Run: headless pygame with SDL's dummy video driver; simulated clock (each Clock.tick advances the game by its frame time, no real sleeping); random seed 0; keys injected as events and as key.get_pressed() state; no mouse input.
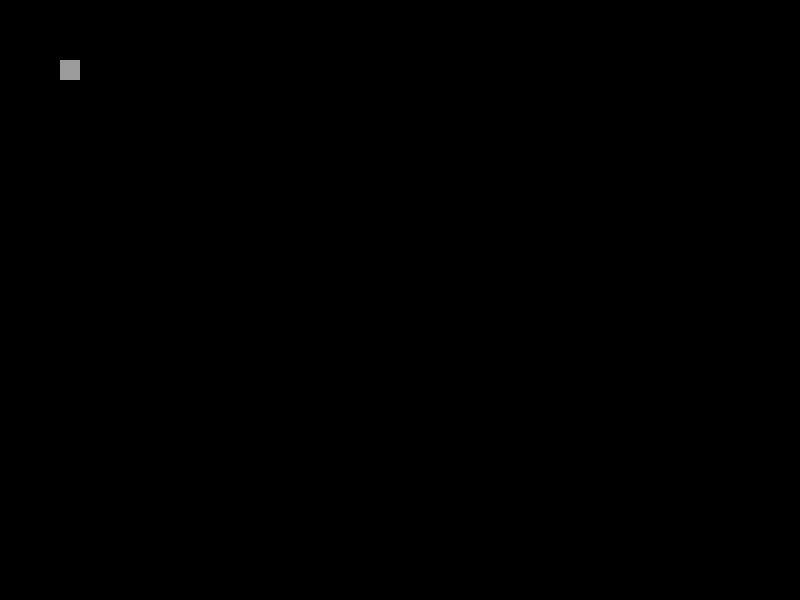
Frame 1 of 4 · flips 1–60 · no input
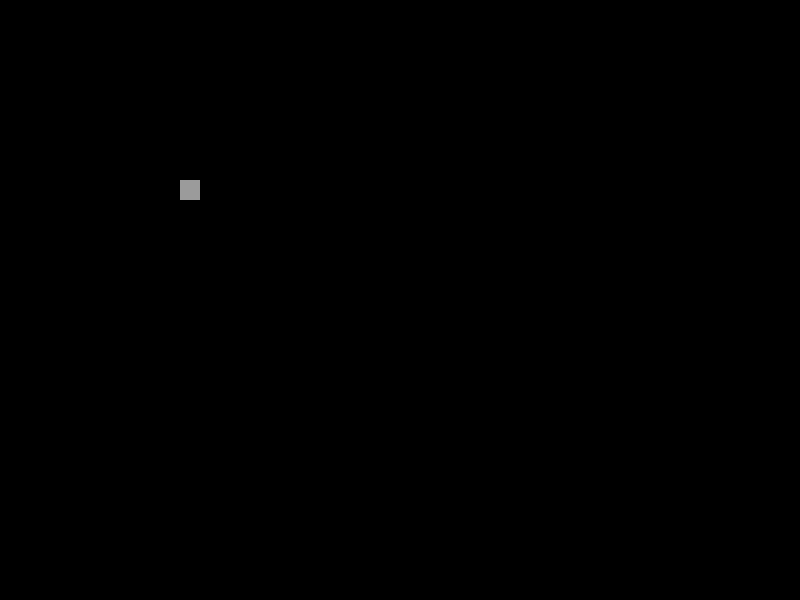
Frame 2 of 4 · flips 61–180 · tapped SPACE, RETURN · held RIGHT (→), D
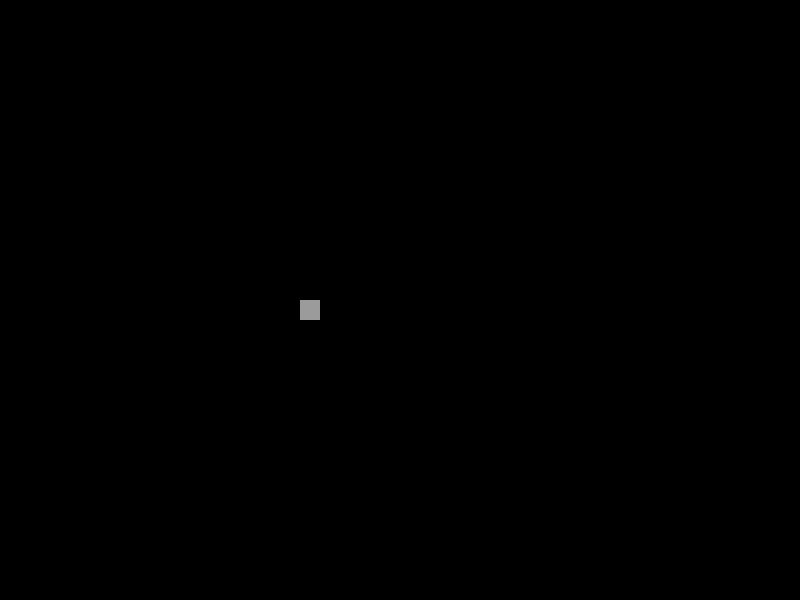
Frame 3 of 4 · flips 181–300 · held DOWN (↓), S
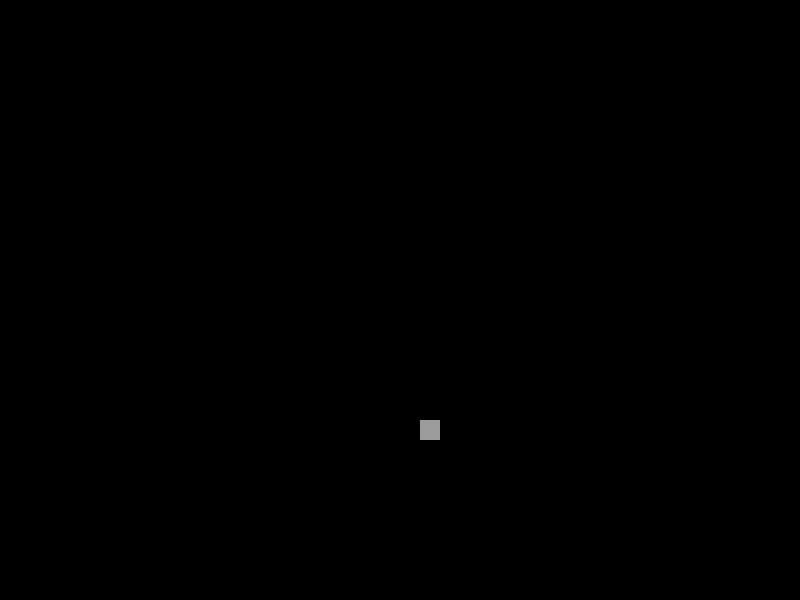
Frame 4 of 4 · flips 301–420 · held LEFT (←), A, UP (↑), W

The pygame program that drew these frames:

import pygame 
import random
from pygame.constants import QUIT

pygame.init()

screen = width, heigth = 800, 600

main_surface = pygame.display.set_mode(screen)


ball = pygame.Surface((20, 20))
ball.fill((155, 155 ,155)) 
ball_rect = ball.get_rect()
ball_speed = [1, 1]

is_working = True

while is_working:
    for event in pygame.event.get():
        if event.type == QUIT:
            is_working = False

    ball_rect = ball_rect.move(ball_speed)
    if ball_rect.bottom >= heigth or ball_rect.top <= 0:
        ball_speed[1] = -ball_speed[1]
        ball.fill((random.randint(10,200),random.randint(10,200),random.randint(10,200)))
           
    if ball_rect.left <= 0 or ball_rect.right >= width:
        ball_speed[0] = -ball_speed[0]
        ball.fill((random.randint(10,200),random.randint(10,200),random.randint(10,200)))

    main_surface.fill((0, 0, 0))
    main_surface.blit(ball, ball_rect)

    # print(ball_rect)

    # main_surface.fill((155, 155, 155))
    pygame.display.flip()
